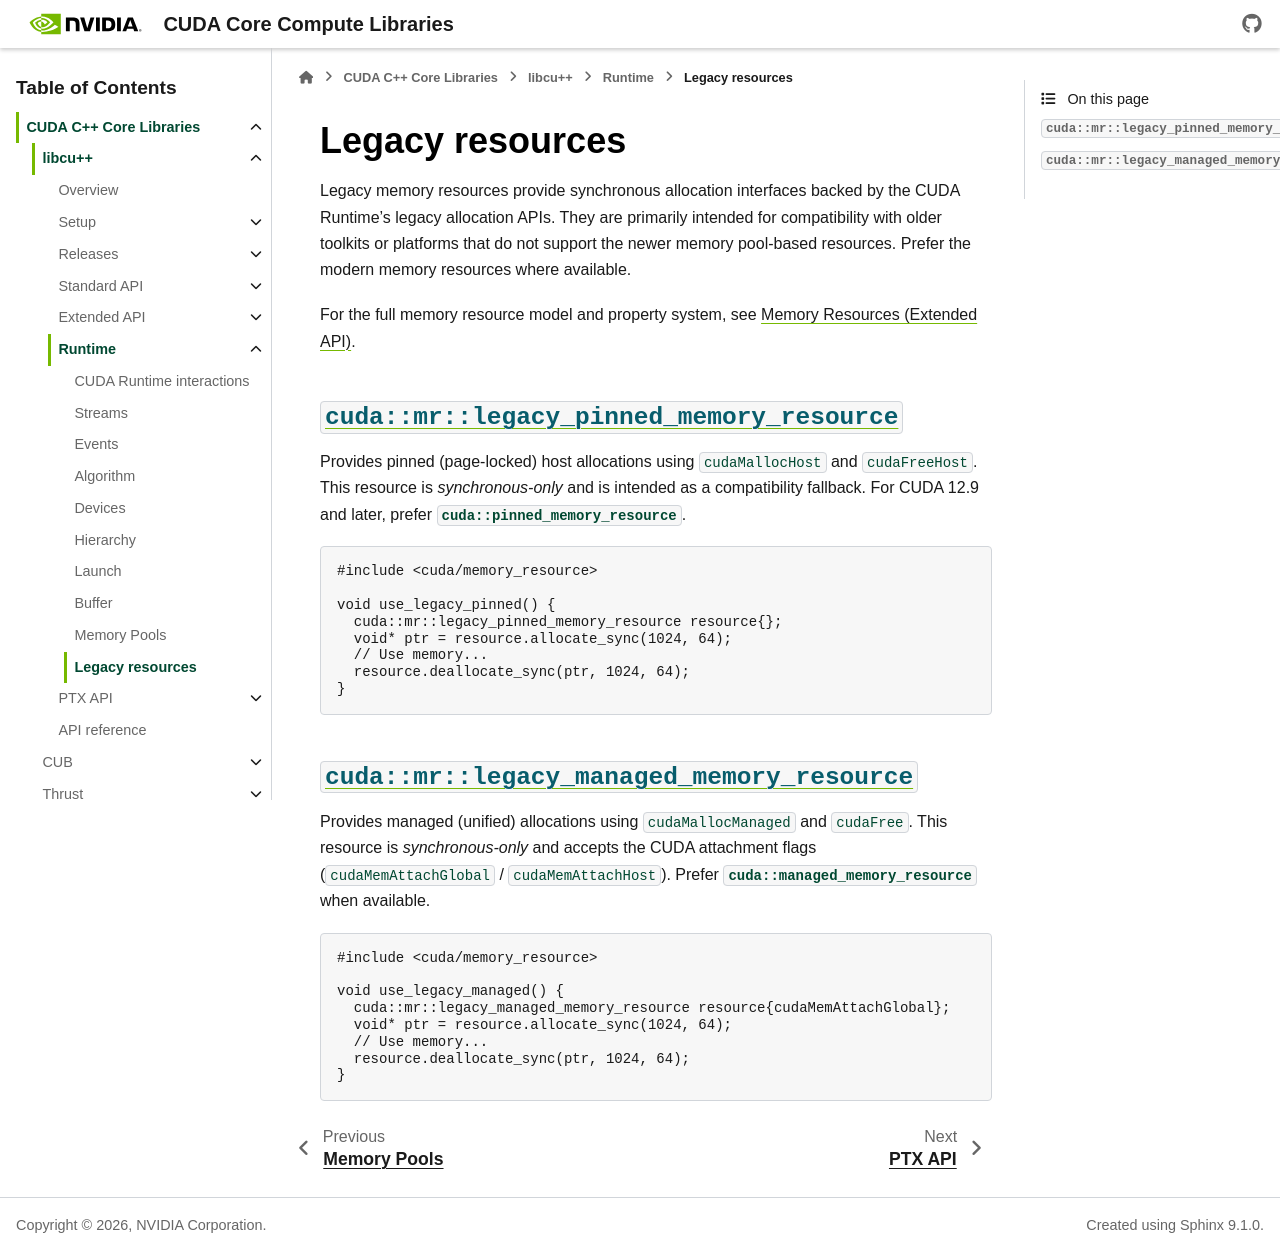

repository: jainishmehta/cccl · page: docs/unstable/libcudacxx/runtime/legacy_resources.html · generator: sphinx

.. _cccl-runtime-legacy-resources:
.. _libcudacxx-extended-api-memory-resources-legacy-resources:

Legacy resources
================

Legacy memory resources provide synchronous allocation interfaces backed by the CUDA Runtime's legacy allocation APIs.
They are primarily intended for compatibility with older toolkits or platforms that do not support the newer memory
pool-based resources. Prefer the modern memory resources where available.

For the full memory resource model and property system, see
:ref:`Memory Resources (Extended API) <libcudacxx-extended-api-memory-resources>`.

:cpp:class:`cuda::mr::legacy_pinned_memory_resource`
------------------------------------------------------
.. _libcudacxx-memory-resource-legacy-pinned-memory-resource:

Provides pinned (page-locked) host allocations using ``cudaMallocHost`` and ``cudaFreeHost``. This resource is
*synchronous-only* and is intended as a compatibility fallback. For CUDA 12.9 and later, prefer
:cpp:any:`cuda::pinned_memory_resource`.

.. code:: cpp

   #include <cuda/memory_resource>

   void use_legacy_pinned() {
     cuda::mr::legacy_pinned_memory_resource resource{};
     void* ptr = resource.allocate_sync(1024, 64);
     // Use memory...
     resource.deallocate_sync(ptr, 1024, 64);
   }

:cpp:class:`cuda::mr::legacy_managed_memory_resource`
-------------------------------------------------------
.. _libcudacxx-memory-resource-legacy-managed-memory-resource:

Provides managed (unified) allocations using ``cudaMallocManaged`` and ``cudaFree``. This resource is
*synchronous-only* and accepts the CUDA attachment flags (``cudaMemAttachGlobal`` / ``cudaMemAttachHost``). Prefer
:cpp:any:`cuda::managed_memory_resource` when available.

.. code:: cpp

   #include <cuda/memory_resource>

   void use_legacy_managed() {
     cuda::mr::legacy_managed_memory_resource resource{cudaMemAttachGlobal};
     void* ptr = resource.allocate_sync(1024, 64);
     // Use memory...
     resource.deallocate_sync(ptr, 1024, 64);
   }
